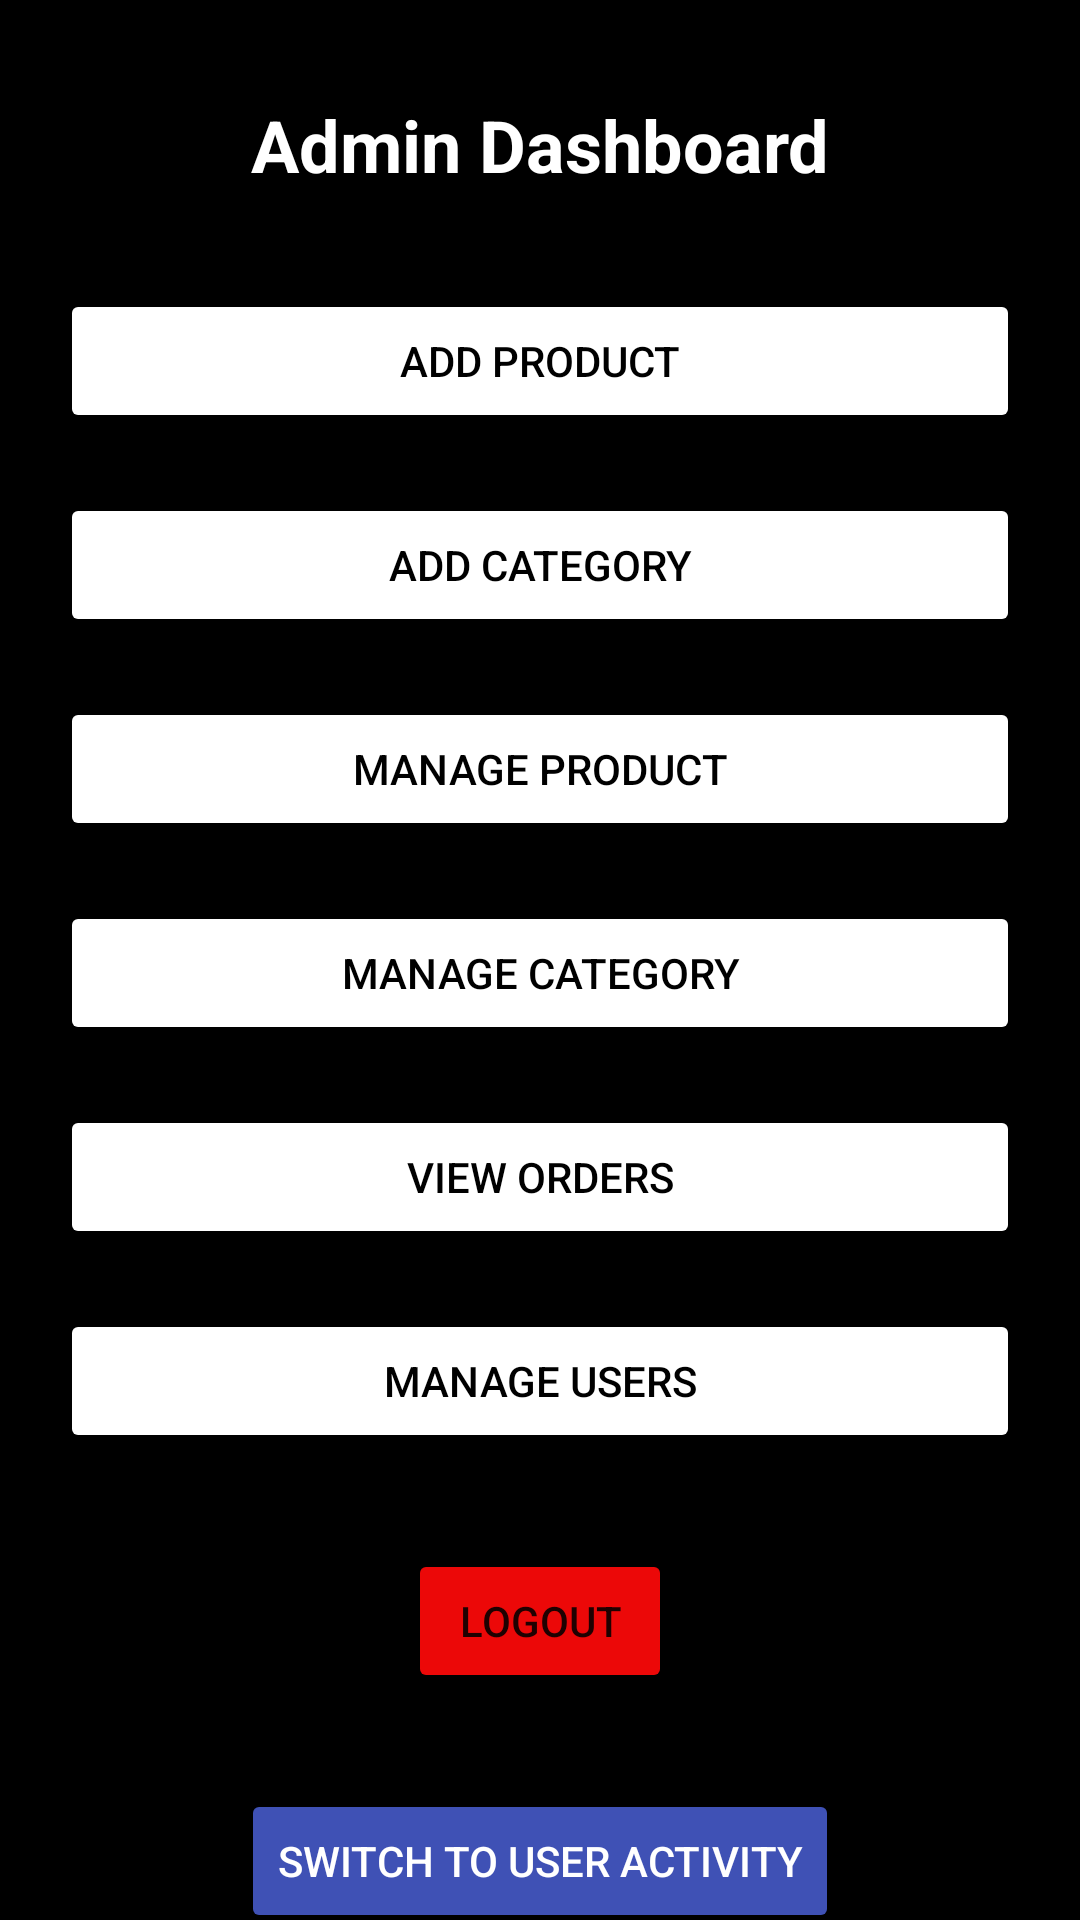

Android layout source for this screen:
<!-- AndroidManifest.xml: application theme Theme.MaterialComponents.Light.NoActionBar -->
<!-- res/layout/activity_admin.xml -->
<?xml version="1.0" encoding="utf-8"?>
<androidx.constraintlayout.widget.ConstraintLayout xmlns:android="http://schemas.android.com/apk/res/android"
    xmlns:app="http://schemas.android.com/apk/res-auto"
    xmlns:tools="http://schemas.android.com/tools"
    android:layout_width="match_parent"
    android:layout_height="match_parent"
    android:background="@color/black"
    tools:context=".admin.AdminActivity">

    <TextView
        android:id="@+id/adminTitleTextView"
        android:layout_width="wrap_content"
        android:layout_height="wrap_content"
        android:layout_marginTop="32dp"
        android:text="Admin Dashboard"
        android:textColor="@color/white"
        android:textSize="24sp"
        android:textStyle="bold"
        app:layout_constraintEnd_toEndOf="parent"
        app:layout_constraintStart_toStartOf="parent"
        app:layout_constraintTop_toTopOf="parent" />

    <Button
        android:id="@+id/addProductBtn"
        android:layout_width="match_parent"
        android:layout_height="wrap_content"
        android:layout_marginTop="32dp"
        android:layout_marginLeft="20dp"
        android:layout_marginRight="20dp"
        android:backgroundTint="@color/white"
        android:textColor="@color/black"
        android:text="Add Product"
        app:layout_constraintEnd_toEndOf="parent"
        app:layout_constraintStart_toStartOf="parent"
        app:layout_constraintTop_toBottomOf="@+id/adminTitleTextView" />

    <Button
        android:id="@+id/addCategoryBtn"
        android:layout_width="match_parent"
        android:layout_height="wrap_content"
        android:layout_marginTop="20dp"
        android:layout_marginLeft="20dp"
        android:layout_marginRight="20dp"
        android:text="Add Category"
        android:backgroundTint="@color/white"
        android:textColor="@color/black"
        app:layout_constraintEnd_toEndOf="parent"
        app:layout_constraintStart_toStartOf="parent"
        app:layout_constraintTop_toBottomOf="@+id/addProductBtn" />

    <Button
        android:id="@+id/manageProductBtn"
        android:layout_width="match_parent"
        android:layout_height="wrap_content"
        android:layout_marginTop="20dp"
        android:layout_marginLeft="20dp"
        android:layout_marginRight="20dp"
        android:text="Manage Product"
        android:backgroundTint="@color/white"
        android:textColor="@color/black"
        app:layout_constraintEnd_toEndOf="parent"
        app:layout_constraintStart_toStartOf="parent"
        app:layout_constraintTop_toBottomOf="@+id/addCategoryBtn" />


    <Button
        android:id="@+id/manageCategoryBtn"
        android:layout_width="match_parent"
        android:layout_height="wrap_content"
        android:layout_marginTop="20dp"
        android:layout_marginLeft="20dp"
        android:layout_marginRight="20dp"
        android:text="Manage Category"
        android:backgroundTint="@color/white"
        android:textColor="@color/black"
        app:layout_constraintEnd_toEndOf="parent"
        app:layout_constraintStart_toStartOf="parent"
        app:layout_constraintTop_toBottomOf="@+id/manageProductBtn" />

    <Button
        android:id="@+id/viewOrdersBtn"
        android:layout_width="match_parent"
        android:layout_height="wrap_content"
        android:layout_marginTop="20dp"
        android:layout_marginLeft="20dp"
        android:layout_marginRight="20dp"
        android:backgroundTint="@color/white"
        android:textColor="@color/black"
        android:text="View Orders"
        app:layout_constraintEnd_toEndOf="parent"
        app:layout_constraintStart_toStartOf="parent"
        app:layout_constraintTop_toBottomOf="@+id/manageCategoryBtn" />

    <Button
        android:id="@+id/manageUsersBtn"
        android:layout_width="match_parent"
        android:layout_height="wrap_content"
        android:layout_marginTop="20dp"
        android:layout_marginLeft="20dp"
        android:layout_marginRight="20dp"
        android:text="Manage Users"
        android:backgroundTint="@color/white"
        android:textColor="@color/black"
        app:layout_constraintEnd_toEndOf="parent"
        app:layout_constraintStart_toStartOf="parent"
        app:layout_constraintTop_toBottomOf="@+id/viewOrdersBtn" />

    <Button
        android:id="@+id/logoutBtn"
        android:layout_width="wrap_content"
        android:layout_height="wrap_content"
        android:layout_marginTop="32dp"
        android:text="Logout"
        android:backgroundTint="#EC0808"
        app:layout_constraintEnd_toEndOf="parent"
        app:layout_constraintStart_toStartOf="parent"
        app:layout_constraintTop_toBottomOf="@+id/manageUsersBtn" />
    <Button
        android:id="@+id/switchToUserActivityBtn"
        android:layout_width="wrap_content"
        android:layout_height="wrap_content"
        android:layout_marginTop="32dp"
        android:text="Switch to User Activity"
        android:backgroundTint="#3F51B5"
        android:textColor="@color/white"
        app:layout_constraintEnd_toEndOf="parent"
        app:layout_constraintStart_toStartOf="parent"
        app:layout_constraintTop_toBottomOf="@+id/logoutBtn" />

</androidx.constraintlayout.widget.ConstraintLayout>
<!-- resources referenced by this layout -->
<resources>

  <!-- not gathered from this repository: default colours our renderer supplied (Android Studio template values) -->
  <color name="black">#FF000000</color>
  <color name="white">#FFFFFFFF</color>
</resources>
